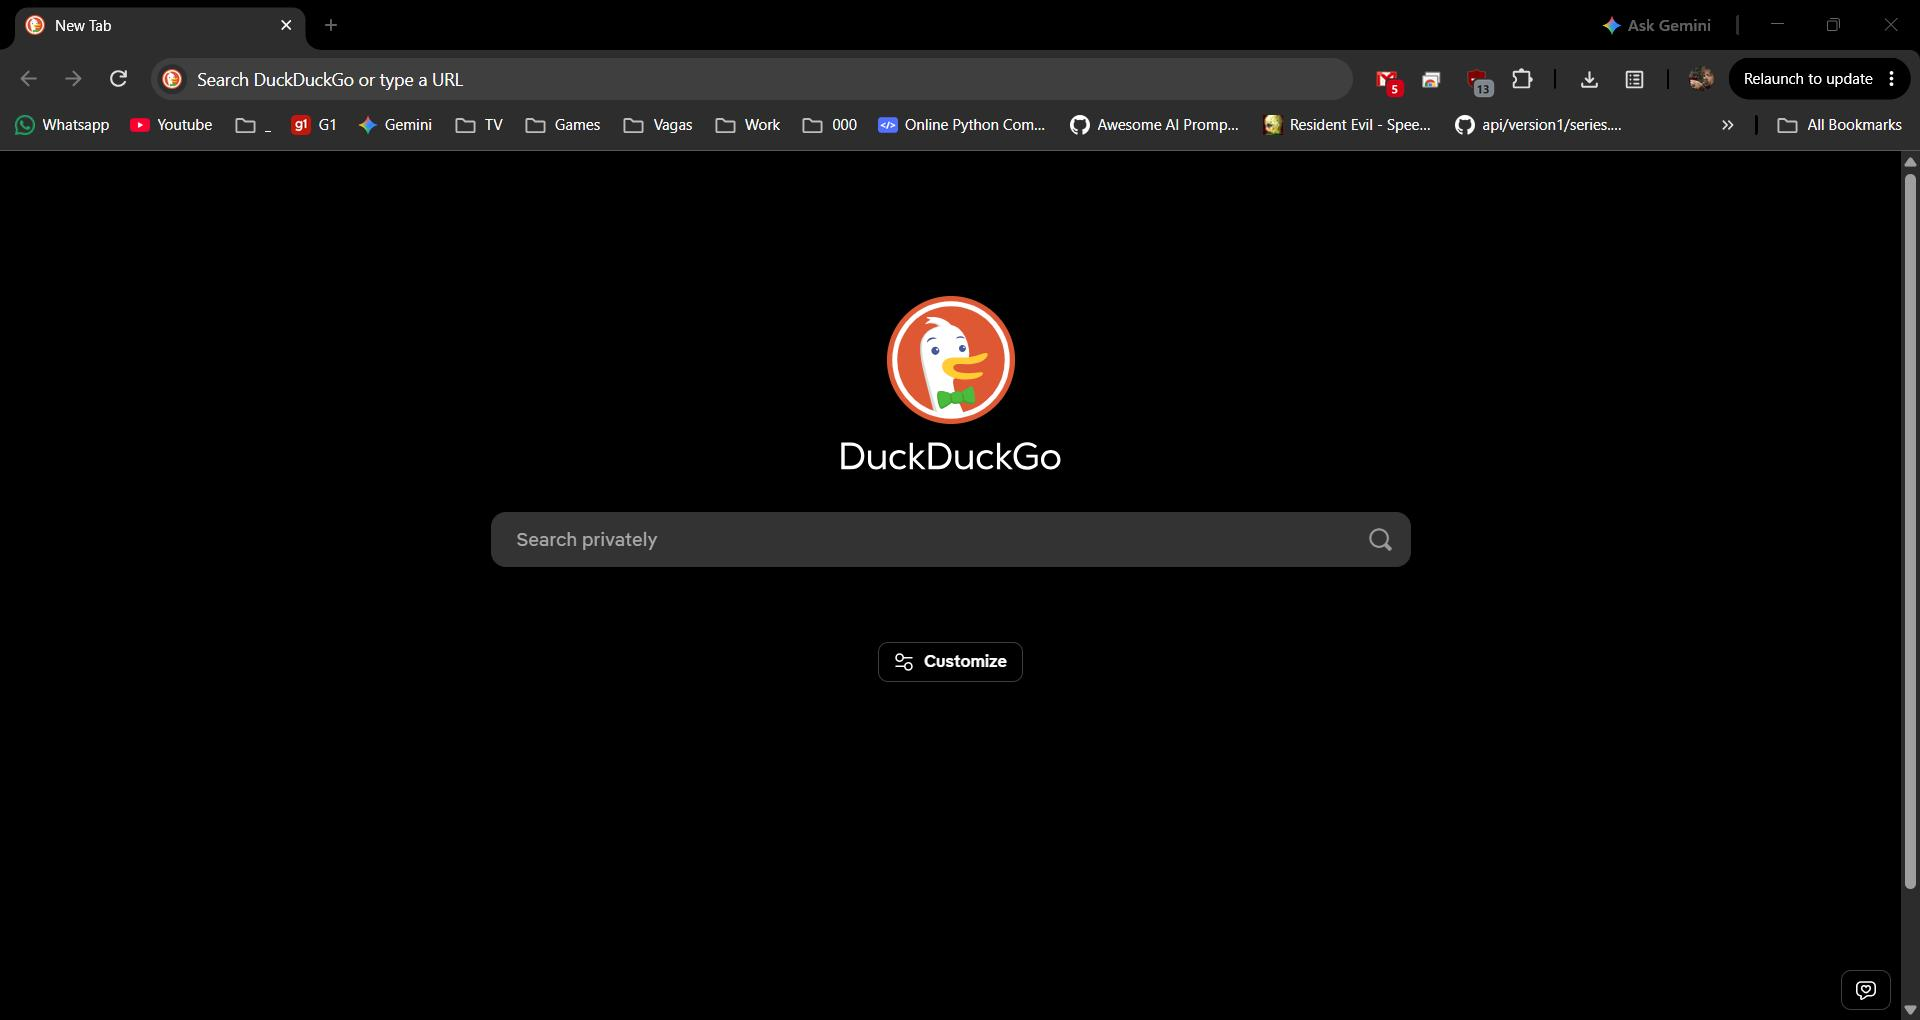
Task: Compares the price of a shopping list across iFood markets and e-mails the result.
Workflow: Main

Step 1 [try]: Open Chrome - iFood (new window) in window '*iFood*' (chrome.exe)
